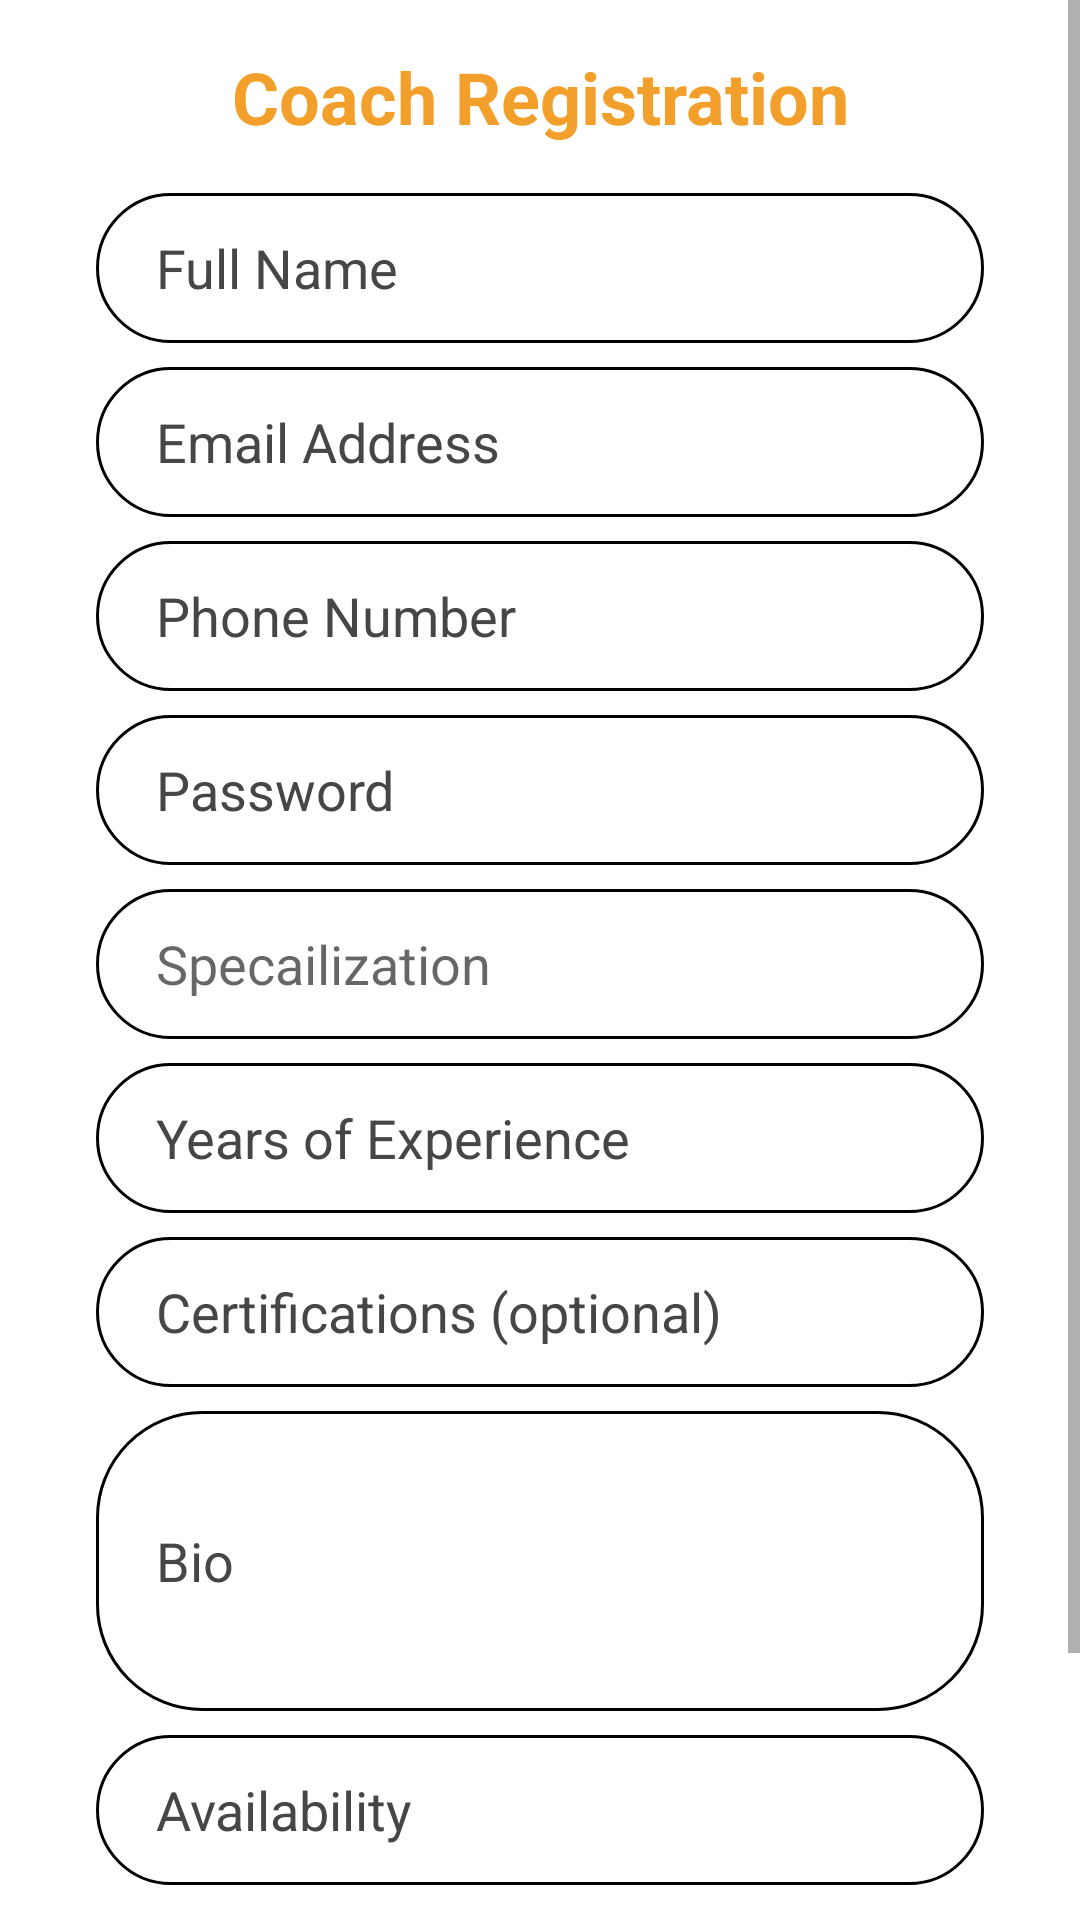

Layout XML and referenced resources for this Android screen:
<!-- AndroidManifest.xml: application theme AppTheme -->
<!-- res/layout/activity_coach_signup.xml -->
<?xml version="1.0" encoding="utf-8"?>
<androidx.constraintlayout.widget.ConstraintLayout
    xmlns:android="http://schemas.android.com/apk/res/android"
    xmlns:app="http://schemas.android.com/apk/res-auto"
    xmlns:tools="http://schemas.android.com/tools"
    android:layout_width="match_parent"
    android:layout_height="match_parent"
    android:background="#FFFFFF"
    tools:context=".CoachRegistrationActivity">

    <ScrollView
        android:layout_width="match_parent"
        android:layout_height="match_parent"
        android:fillViewport="true">

        <androidx.constraintlayout.widget.ConstraintLayout
            android:layout_width="match_parent"
            android:layout_height="wrap_content">

            
            <TextView
                android:id="@+id/tvTitle"
                android:layout_width="wrap_content"
                android:layout_height="wrap_content"
                android:layout_marginTop="16dp"
                android:text="Coach Registration"
                android:textSize="24sp"
                android:textStyle="bold"
                android:textColor="#f2a02b"
                app:layout_constraintEnd_toEndOf="parent"
                app:layout_constraintStart_toStartOf="parent"
                app:layout_constraintTop_toTopOf="parent" />

            <LinearLayout
                android:id="@+id/linearLayout"
                android:layout_width="0dp"
                android:layout_height="wrap_content"
                android:orientation="vertical"
                android:layout_marginTop="16dp"
                app:layout_constraintEnd_toEndOf="parent"
                app:layout_constraintStart_toStartOf="parent"
                app:layout_constraintTop_toBottomOf="@id/tvTitle">

                
                <EditText
                    android:id="@+id/et_coach_name"
                    android:layout_width="match_parent"
                    android:layout_height="50dp"
                    android:layout_marginStart="32dp"
                    android:layout_marginEnd="32dp"
                    android:layout_marginBottom="8dp"
                    android:background="@drawable/edittext_back"
                    android:hint="Full Name"
                    android:inputType="textPersonName"
                    android:paddingStart="20dp"
                    android:textColorHint="#464646" />

                
                <EditText
                    android:id="@+id/etEmail"
                    android:layout_width="match_parent"
                    android:layout_height="50dp"
                    android:layout_marginStart="32dp"
                    android:layout_marginEnd="32dp"
                    android:layout_marginBottom="8dp"
                    android:background="@drawable/edittext_back"
                    android:hint="Email Address"
                    android:inputType="textEmailAddress"
                    android:paddingStart="20dp"
                    android:textColorHint="#464646" />

                
                <EditText
                    android:id="@+id/et_phone"
                    android:layout_width="match_parent"
                    android:layout_height="50dp"
                    android:layout_marginStart="32dp"
                    android:layout_marginEnd="32dp"
                    android:layout_marginBottom="8dp"
                    android:background="@drawable/edittext_back"
                    android:hint="Phone Number"
                    android:inputType="phone"
                    android:paddingStart="20dp"
                    android:textColorHint="#464646" />

                
                <EditText
                    android:id="@+id/et_Pass"
                    android:layout_width="match_parent"
                    android:layout_height="50dp"
                    android:layout_marginStart="32dp"
                    android:layout_marginEnd="32dp"
                    android:layout_marginBottom="8dp"
                    android:background="@drawable/edittext_back"
                    android:hint="Password"
                    android:inputType="textPassword"
                    android:paddingStart="20dp"
                    android:textColorHint="#464646" />

                
                <EditText
                    android:id="@+id/et_specialization"
                    android:layout_width="match_parent"
                    android:layout_height="50dp"
                    android:layout_marginStart="32dp"
                    android:layout_marginEnd="32dp"
                    android:layout_marginBottom="8dp"
                    android:hint="Specailization"
                    android:paddingStart="20dp"
                    android:background="@drawable/edittext_back" />

                
                <EditText
                    android:id="@+id/et_experience"
                    android:layout_width="match_parent"
                    android:layout_height="50dp"
                    android:layout_marginStart="32dp"
                    android:layout_marginEnd="32dp"
                    android:layout_marginBottom="8dp"
                    android:background="@drawable/edittext_back"
                    android:hint="Years of Experience"
                    android:inputType="number"
                    android:paddingStart="20dp"
                    android:textColorHint="#464646" />

                
                <EditText
                    android:id="@+id/et_certifications"
                    android:layout_width="match_parent"
                    android:layout_height="50dp"
                    android:layout_marginStart="32dp"
                    android:layout_marginEnd="32dp"
                    android:layout_marginBottom="8dp"
                    android:background="@drawable/edittext_back"
                    android:hint="Certifications (optional)"
                    android:paddingStart="20dp"
                    android:textColorHint="#464646" />

                
                <EditText
                    android:id="@+id/et_bio"
                    android:layout_width="match_parent"
                    android:layout_height="wrap_content"
                    android:minHeight="100dp"
                    android:layout_marginStart="32dp"
                    android:layout_marginEnd="32dp"
                    android:layout_marginBottom="8dp"
                    android:background="@drawable/edittext_back"
                    android:hint="Bio"
                    android:inputType="textMultiLine"
                    android:paddingStart="20dp"
                    android:textColorHint="#464646" />

                
                <EditText
                    android:id="@+id/et_availability"
                    android:layout_width="match_parent"
                    android:layout_height="50dp"
                    android:layout_marginStart="32dp"
                    android:layout_marginEnd="32dp"
                    android:layout_marginBottom="8dp"
                    android:background="@drawable/edittext_back"
                    android:hint="Availability"
                    android:paddingStart="20dp"
                    android:textColorHint="#464646" />

                
                <Button
                    android:id="@+id/sign_button"
                    android:layout_width="match_parent"
                    android:layout_height="wrap_content"
                    android:layout_marginStart="32dp"
                    android:layout_marginEnd="32dp"
                    android:layout_marginTop="16dp"
                    android:layout_marginBottom="8dp"
                    android:background="@drawable/back_btn"
                    android:text="Signup"
                    android:textColor="#f2a02b"
                    android:textSize="24sp"
                    android:textStyle="bold" />
            </LinearLayout>

            
            <TextView
                android:id="@+id/tvLoginLink"
                android:layout_width="wrap_content"
                android:layout_height="wrap_content"
                android:layout_marginTop="16dp"
                android:layout_marginBottom="16dp"
                android:text="Already have an account? Log in"
                android:textColor="@android:color/holo_blue_dark"
                app:layout_constraintEnd_toEndOf="parent"
                app:layout_constraintStart_toStartOf="parent"
                app:layout_constraintTop_toBottomOf="@id/linearLayout" />
        </androidx.constraintlayout.widget.ConstraintLayout>
    </ScrollView>
</androidx.constraintlayout.widget.ConstraintLayout>
<!-- resources referenced by this layout -->
<resources>
  <!-- drawable edittext_back (drawable) -->
  <?xml version="1.0" encoding="utf-8"?>
  <selector xmlns:android="http://schemas.android.com/apk/res/android">
      <item>
          <shape android:shape="rectangle">
              <solid android:color="#fff"/>
  
              <stroke android:color="@color/black"
                  android:width="1dp"/>
              <corners android:radius="35dp"/>
          </shape>
  
      </item>
  </selector>
  <style name="AppTheme" parent="Theme.AppCompat.Light.NoActionBar">
          
          
      </style>
  <color name="black">#FF000000</color>
</resources>
